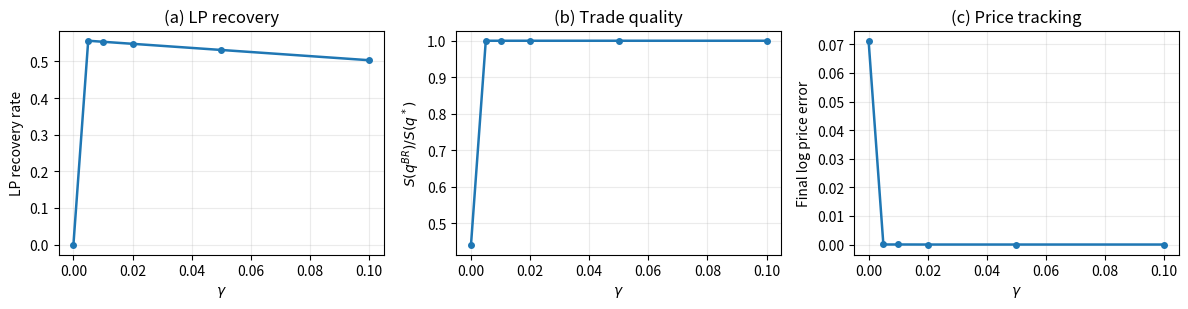
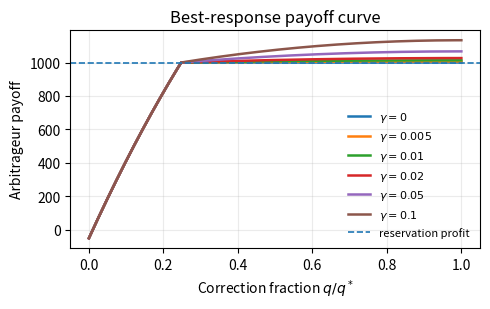

These figures' Python source, in order:
"""Run the synthetic recovery--incentive frontier experiment.

This experiment is intended for Section V-C.

Purpose:
    Show the role of the retained-surplus parameter gamma.

Main idea:
    The capped rule with gamma=0 can preserve participation but may flatten the
    arbitrageur's payoff over a range of trades. A positive gamma leaves a small
    share of surplus to the arbitrageur and restores a stronger incentive to
    choose the full price-correcting trade.

Default usage:
    python run_synthetic_recovery_incentive_frontier.py

Example:
    python run_synthetic_recovery_incentive_frontier.py \
        --lambda-value 0.75 \
        --gammas 0,0.005,0.01,0.02,0.05,0.10 \
        --shock-factor 1.10 \
        --cost 50 \
        --reservation-profit 1000 \
        --tie-breaker smallest
"""

from __future__ import annotations

import argparse
import math
from pathlib import Path

import matplotlib.pyplot as plt
import numpy as np
import pandas as pd


def parse_args() -> argparse.Namespace:
    parser = argparse.ArgumentParser(
        description="Synthetic recovery--incentive frontier for CPMM arbitrage"
    )

    # Synthetic pool setup
    parser.add_argument(
        "--x0",
        type=float,
        default=1000.0,
        help="Initial reserve of token X, e.g., WETH",
    )
    parser.add_argument(
        "--y0",
        type=float,
        default=1_000_000.0,
        help="Initial reserve of token Y, e.g., USDT",
    )
    parser.add_argument(
        "--shock-factor",
        type=float,
        default=1.10,
        help="External reference price multiplier p_ref / p0",
    )

    # Mechanism parameters
    parser.add_argument(
        "--lambda-value",
        type=float,
        default=0.75,
        help="Surplus-sharing intensity lambda",
    )
    parser.add_argument(
        "--gammas",
        default="0,0.005,0.01,0.02,0.05,0.10",
        help="Comma-separated gamma values to evaluate",
    )
    parser.add_argument(
        "--cost",
        type=float,
        default=50.0,
        help="Fixed execution cost C(q), in token-Y/USD units",
    )
    parser.add_argument(
        "--reservation-profit",
        type=float,
        default=1000.0,
        help="Reservation profit R(q), in token-Y/USD units",
    )

    # Numerical search
    parser.add_argument(
        "--grid-size",
        type=int,
        default=5001,
        help="Number of candidate trade sizes between no trade and full correction",
    )
    parser.add_argument(
        "--tie-breaker",
        default="smallest",
        choices=["smallest", "largest"],
        help=(
            "Tie-breaking among payoff-equivalent best responses. "
            "'smallest' exposes the weak-incentive problem at gamma=0. "
            "'largest' assumes the arbitrageur chooses the most price-correcting trade."
        ),
    )

    # Output
    parser.add_argument(
        "--output-dir",
        default="results_synthetic_frontier",
        help="Directory for CSVs and figures",
    )

    return parser.parse_args()


def parse_float_list(raw: str) -> list[float]:
    return [float(x.strip()) for x in raw.split(",") if x.strip()]


def pool_price(x: float, y: float) -> float:
    return y / x


def tracking_error(p_pool: float, p_ref: float) -> float:
    if p_pool <= 0 or p_ref <= 0:
        return float("nan")
    return abs(math.log(p_pool / p_ref))


def target_reserves_after_arbitrage(k: float, p_ref: float) -> tuple[float, float]:
    """Return reserves at the CPMM state whose marginal price equals p_ref."""
    return math.sqrt(k / p_ref), math.sqrt(k * p_ref)


def surplus_for_trade(
    *,
    x0: float,
    y0: float,
    p_ref: float,
    trade_size: float,
    direction: str,
) -> tuple[float, float, float]:
    """Return gross surplus and final reserves for a candidate CPMM arbitrage trade.

    trade_size is measured in the input token:
        - if direction == "buy_x_from_pool", trade_size is delta_y_in
        - if direction == "sell_x_to_pool", trade_size is delta_x_in
    """
    k = x0 * y0

    if direction == "buy_x_from_pool":
        delta_y_in = trade_size
        y1 = y0 + delta_y_in
        x1 = k / y1
        delta_x_out = x0 - x1
        surplus = p_ref * delta_x_out - delta_y_in
        return max(0.0, surplus), x1, y1

    if direction == "sell_x_to_pool":
        delta_x_in = trade_size
        x1 = x0 + delta_x_in
        y1 = k / x1
        delta_y_out = y0 - y1
        surplus = delta_y_out - p_ref * delta_x_in
        return max(0.0, surplus), x1, y1

    raise ValueError(f"unknown direction: {direction}")


def full_correction_trade(
    *,
    x0: float,
    y0: float,
    p_ref: float,
) -> dict[str, float | str]:
    """Compute the full price-correcting arbitrage trade q*."""
    p0 = pool_price(x0, y0)
    k = x0 * y0
    x_star, y_star = target_reserves_after_arbitrage(k, p_ref)

    if math.isclose(p0, p_ref, rel_tol=1e-12, abs_tol=1e-12):
        return {
            "direction": "none",
            "q_star": 0.0,
            "x_star": x0,
            "y_star": y0,
            "s_star": 0.0,
            "lp_loss": 0.0,
        }

    if p_ref > p0:
        direction = "buy_x_from_pool"
        q_star = y_star - y0
    else:
        direction = "sell_x_to_pool"
        q_star = x_star - x0

    s_star, _, _ = surplus_for_trade(
        x0=x0,
        y0=y0,
        p_ref=p_ref,
        trade_size=q_star,
        direction=direction,
    )

    value_before = x0 * p_ref + y0
    value_after = x_star * p_ref + y_star
    lp_loss = max(0.0, value_before - value_after)

    return {
        "direction": direction,
        "q_star": q_star,
        "x_star": x_star,
        "y_star": y_star,
        "s_star": s_star,
        "lp_loss": lp_loss,
    }


def retained_surplus_transfer(
    *,
    surplus: float,
    lam: float,
    gamma: float,
    execution_cost: float,
    reservation_profit: float,
) -> float:
    """Compute r_{lambda,gamma}(q).

    r(q) = min{
        lambda * S(q),
        [(1 - gamma) * (S(q) - C(q) - R(q))]^+
    }

    With gamma=0, this is the maximal participation-preserving cap.
    With gamma>0, the arbitrageur keeps a positive fraction of surplus above
    execution cost and reservation profit.
    """
    proportional = lam * surplus
    capped = max(
        0.0,
        (1.0 - gamma) * (surplus - execution_cost - reservation_profit),
    )
    return min(proportional, capped)


def is_better_best_response(
    *,
    candidate: dict[str, float],
    best: dict[str, float],
    tie_breaker: str,
) -> bool:
    """Return True if candidate should replace current best response."""
    payoff_tol = 1e-9 * max(
        1.0,
        abs(candidate["payoff"]),
        abs(best["payoff"]),
    )

    if candidate["payoff"] > best["payoff"] + payoff_tol:
        return True

    if abs(candidate["payoff"] - best["payoff"]) <= payoff_tol:
        if tie_breaker == "smallest":
            return candidate["q"] < best["q"]
        if tie_breaker == "largest":
            return candidate["q"] > best["q"]
        raise ValueError(f"unknown tie_breaker: {tie_breaker}")

    return False


def evaluate_gamma(
    *,
    x0: float,
    y0: float,
    p_ref: float,
    lam: float,
    gamma: float,
    execution_cost: float,
    reservation_profit: float,
    grid_size: int,
    tie_breaker: str,
) -> dict[str, float | str | bool]:
    """Evaluate one gamma value by solving the arbitrageur best response."""
    full = full_correction_trade(x0=x0, y0=y0, p_ref=p_ref)

    direction = str(full["direction"])
    q_star = float(full["q_star"])
    s_star = float(full["s_star"])
    lp_loss = float(full["lp_loss"])

    if direction == "none" or q_star <= 0 or s_star <= 0:
        final_price = pool_price(x0, y0)
        return {
            "lambda": lam,
            "gamma": gamma,
            "direction": direction,
            "q_star": q_star,
            "q_br": 0.0,
            "correction_fraction": 0.0,
            "s_star": s_star,
            "s_br": 0.0,
            "trade_quality": float("nan"),
            "shared_amount": 0.0,
            "lp_recovery": 0.0,
            "lp_recovery_rate": float("nan"),
            "arb_payoff": 0.0,
            "participates": False,
            "final_price": final_price,
            "tracking_error": tracking_error(final_price, p_ref),
            "lp_loss_without_sharing": lp_loss,
            "tie_breaker": tie_breaker,
        }

    candidate_q = np.linspace(0.0, q_star, grid_size)

    best: dict[str, float] | None = None

    for q in candidate_q:
        surplus, x1, y1 = surplus_for_trade(
            x0=x0,
            y0=y0,
            p_ref=p_ref,
            trade_size=float(q),
            direction=direction,
        )

        shared = retained_surplus_transfer(
            surplus=surplus,
            lam=lam,
            gamma=gamma,
            execution_cost=execution_cost,
            reservation_profit=reservation_profit,
        )

        payoff = surplus - shared - execution_cost

        participates = payoff >= reservation_profit - 1e-9 * max(
            1.0,
            abs(reservation_profit),
            abs(surplus),
        )

        if not participates:
            continue

        candidate = {
            "q": float(q),
            "surplus": float(surplus),
            "shared": float(shared),
            "payoff": float(payoff),
            "x1": float(x1),
            "y1": float(y1),
        }

        if best is None or is_better_best_response(
            candidate=candidate,
            best=best,
            tie_breaker=tie_breaker,
        ):
            best = candidate

    if best is None:
        final_price = pool_price(x0, y0)
        return {
            "lambda": lam,
            "gamma": gamma,
            "direction": direction,
            "q_star": q_star,
            "q_br": 0.0,
            "correction_fraction": 0.0,
            "s_star": s_star,
            "s_br": 0.0,
            "trade_quality": 0.0,
            "shared_amount": 0.0,
            "lp_recovery": 0.0,
            "lp_recovery_rate": 0.0,
            "arb_payoff": 0.0,
            "participates": False,
            "final_price": final_price,
            "tracking_error": tracking_error(final_price, p_ref),
            "lp_loss_without_sharing": lp_loss,
            "tie_breaker": tie_breaker,
        }

    q_br = float(best["q"])
    s_br = float(best["surplus"])
    shared = float(best["shared"])
    final_price = pool_price(float(best["x1"]), float(best["y1"]))

    lp_recovery = min(lp_loss, shared)

    return {
        "lambda": lam,
        "gamma": gamma,
        "direction": direction,
        "q_star": q_star,
        "q_br": q_br,
        "correction_fraction": q_br / q_star if q_star > 0 else float("nan"),
        "s_star": s_star,
        "s_br": s_br,
        "trade_quality": s_br / s_star if s_star > 0 else float("nan"),
        "shared_amount": shared,
        "lp_recovery": lp_recovery,
        "lp_recovery_rate": lp_recovery / lp_loss if lp_loss > 0 else float("nan"),
        "arb_payoff": float(best["payoff"]),
        "participates": True,
        "final_price": final_price,
        "tracking_error": tracking_error(final_price, p_ref),
        "lp_loss_without_sharing": lp_loss,
        "tie_breaker": tie_breaker,
    }


def plot_frontier(summary: pd.DataFrame, output_path: str | Path) -> None:
    fig, axes = plt.subplots(1, 3, figsize=(12.0, 3.2))

    axes[0].plot(
        summary["gamma"],
        summary["lp_recovery_rate"],
        marker="o",
        linewidth=1.8,
        markersize=4,
    )
    axes[0].set_xlabel(r"$\gamma$")
    axes[0].set_ylabel("LP recovery rate")
    axes[0].set_title("(a) LP recovery")
    axes[0].grid(True, alpha=0.25)

    axes[1].plot(
        summary["gamma"],
        summary["trade_quality"],
        marker="o",
        linewidth=1.8,
        markersize=4,
    )
    axes[1].set_xlabel(r"$\gamma$")
    axes[1].set_ylabel(r"$S(q^{BR})/S(q^*)$")
    axes[1].set_title("(b) Trade quality")
    axes[1].grid(True, alpha=0.25)

    axes[2].plot(
        summary["gamma"],
        summary["tracking_error"],
        marker="o",
        linewidth=1.8,
        markersize=4,
    )
    axes[2].set_xlabel(r"$\gamma$")
    axes[2].set_ylabel("Final log price error")
    axes[2].set_title("(c) Price tracking")
    axes[2].grid(True, alpha=0.25)

    fig.tight_layout()
    fig.savefig(output_path, dpi=300, bbox_inches="tight")
    plt.close(fig)


def plot_payoff_curve(
    *,
    x0: float,
    y0: float,
    p_ref: float,
    lam: float,
    gammas: list[float],
    execution_cost: float,
    reservation_profit: float,
    grid_size: int,
    output_path: str | Path,
) -> None:
    """Optional diagnostic plot of arbitrageur payoff as a function of trade size."""
    full = full_correction_trade(x0=x0, y0=y0, p_ref=p_ref)
    direction = str(full["direction"])
    q_star = float(full["q_star"])

    if direction == "none" or q_star <= 0:
        return

    candidate_q = np.linspace(0.0, q_star, grid_size)

    fig, ax = plt.subplots(figsize=(5.0, 3.2))

    for gamma in gammas:
        payoffs = []
        for q in candidate_q:
            surplus, _, _ = surplus_for_trade(
                x0=x0,
                y0=y0,
                p_ref=p_ref,
                trade_size=float(q),
                direction=direction,
            )
            shared = retained_surplus_transfer(
                surplus=surplus,
                lam=lam,
                gamma=gamma,
                execution_cost=execution_cost,
                reservation_profit=reservation_profit,
            )
            payoffs.append(surplus - shared - execution_cost)

        ax.plot(
            candidate_q / q_star,
            payoffs,
            linewidth=1.8,
            label=rf"$\gamma={gamma:g}$",
        )

    ax.axhline(
        reservation_profit,
        linestyle="--",
        linewidth=1.2,
        label="reservation profit",
    )
    ax.set_xlabel(r"Correction fraction $q/q^*$")
    ax.set_ylabel("Arbitrageur payoff")
    ax.set_title("Best-response payoff curve")
    ax.grid(True, alpha=0.25)
    ax.legend(frameon=False, fontsize=8)

    fig.tight_layout()
    fig.savefig(output_path, dpi=300, bbox_inches="tight")
    plt.close(fig)


def main() -> None:
    args = parse_args()

    output_dir = Path(args.output_dir)
    output_dir.mkdir(parents=True, exist_ok=True)

    x0 = float(args.x0)
    y0 = float(args.y0)
    p0 = pool_price(x0, y0)
    p_ref = p0 * float(args.shock_factor)

    lam = float(args.lambda_value)
    gammas = parse_float_list(args.gammas)

    rows = []
    for gamma in gammas:
        row = evaluate_gamma(
            x0=x0,
            y0=y0,
            p_ref=p_ref,
            lam=lam,
            gamma=float(gamma),
            execution_cost=float(args.cost),
            reservation_profit=float(args.reservation_profit),
            grid_size=int(args.grid_size),
            tie_breaker=str(args.tie_breaker),
        )
        rows.append(row)

    summary = pd.DataFrame(rows)

    summary_path = output_dir / "synthetic_recovery_incentive_frontier.csv"
    fig_path = output_dir / "fig_synthetic_recovery_incentive_frontier.png"
    payoff_fig_path = output_dir / "fig_synthetic_payoff_curve.png"

    summary.to_csv(summary_path, index=False)
    plot_frontier(summary, fig_path)
    plot_payoff_curve(
        x0=x0,
        y0=y0,
        p_ref=p_ref,
        lam=lam,
        gammas=gammas,
        execution_cost=float(args.cost),
        reservation_profit=float(args.reservation_profit),
        grid_size=int(args.grid_size),
        output_path=payoff_fig_path,
    )

    print(f"Initial price: {p0:.6f}")
    print(f"Reference price: {p_ref:.6f}")
    print(f"Shock factor: {args.shock_factor:.6f}")
    print(f"lambda: {lam:.4f}")
    print(f"tie_breaker: {args.tie_breaker}")
    print()
    print(f"wrote {summary_path}")
    print(f"wrote {fig_path}")
    print(f"wrote {payoff_fig_path}")
    print()
    print(
        summary[
            [
                "gamma",
                "lp_recovery_rate",
                "trade_quality",
                "tracking_error",
                "correction_fraction",
                "arb_payoff",
                "shared_amount",
                "participates",
            ]
        ].to_string(index=False)
    )


if __name__ == "__main__":
    main()
